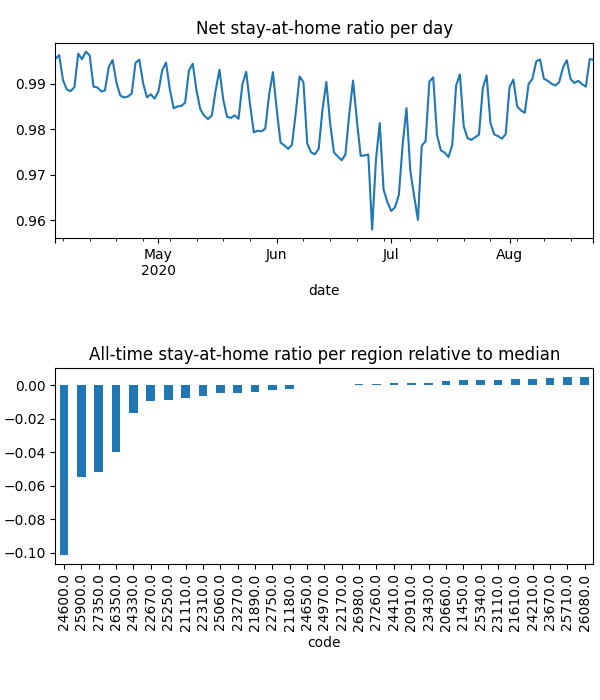

The file beside this chart, header and first rows:
date, code, km, stay, weight, visit
2020-04-04, 20660, 1.932, 0.9993, 0.0001762, 0.00998
2020-04-04, 20910, 1.929, 0.9993, 0.0001259, 0.004992
2020-04-04, 21110, 2.137, 0.9985, 0.0002205, 0.02288
2020-04-04, 21180, 2.064, 0.9962, 0.0004326, 0.006046
2020-04-04, 21450, , 1.0, 0.0002177, 0.0
2020-04-04, 21610, 1.926, 0.9998, 0.0007265, 0.008244
2020-04-04, 21890, 1.932, 0.9973, 0.000255, 0.00963
2020-04-04, 22170, 1.921, 0.9993, 0.0002879, 0.0
2020-04-04, 22310, 2.008, 0.9974, 0.0002248, 0.03254
2020-04-04, 22670, 1.942, 0.991, 0.0003974, 0.01952
2020-04-04, 22750, 1.923, 0.999, 0.0004595, 0.0
2020-04-04, 23110, 1.93, 1, 0.0001396, 7.30752914684504e-05
2020-04-04, 23270, 2.218, 0.9973, 0.0004794, 0.01752
2020-04-04, 23430, 2.034, 0.9988, 0.0002567, 0.02258
2020-04-04, 23670, , 1.0, 0.0002819, 0.0
2020-04-04, 24210, , 1.0, 0.0001589, 0.0
2020-04-04, 24330, 2.526, 0.9932, 0.0001817, 0.02439
2020-04-04, 24410, 1.93, 0.9994, 0.0001854, 0.0
2020-04-04, 24600, 2.848, 0.9662, 0.0004066, 0.297
2020-04-04, 24650, 2.028, 0.9965, 0.0003515, 0.0
2020-04-04, 24970, 1.928, 0.9984, 0.0002855, 0.008186
2020-04-04, 25060, 3.889, 0.999, 0.0001976, 0.01791
2020-04-04, 25250, 2.066, 0.9979, 0.0002946, 0.03784
2020-04-04, 25340, , 1.0, 0.0002625, 0.0
2020-04-04, 25710, , 1.0, 9.538969475457324e-05, 0.0
2020-04-04, 25900, 2.388, 0.9735, 0.0002091, 0.2035
2020-04-04, 26080, , 1.0, 2.0698138646833802e-06, 0.0
2020-04-04, 26350, 2.106, 0.9848, 0.0001749, 0.118
2020-04-04, 26980, 5.283, 0.9987, 0.0002403, 0.007526
2020-04-04, 27260, 1.928, 0.9993, 0.0006545, 0.0
2020-04-04, 27350, 2.091, 0.9793, 0.0001586, 0.1316
2020-04-05, 20660, , 1.0, 0.0001756, 0.0
2020-04-05, 20910, 3.363, 0.9992, 0.0001246, 0.004678
2020-04-05, 21110, 3.538, 0.9982, 0.0002212, 0.009828
2020-04-05, 21180, 2.489, 0.9993, 0.0004274, 0.0
2020-04-05, 21450, , 1.0, 0.0002127, 0.0
2020-04-05, 21610, 1.926, 0.9997, 0.0007147, 0.004635
2020-04-05, 21890, 8.636, 0.9994, 0.000255, 0.0
2020-04-05, 22170, , 1.0, 0.0002807, 0.0
2020-04-05, 22310, 2.625, 0.9974, 0.0002264, 0.02134
2020-04-05, 22670, 1.926, 0.9943, 0.0003916, 0.02377
2020-04-05, 22750, , 1.0, 0.0004499, 0.0
2020-04-05, 23110, 1.93, 1, 0.0001375, 8.265980410591386e-05
2020-04-05, 23270, 2.137, 0.9991, 0.0004732, 0.01592
2020-04-05, 23430, 1.926, 0.9994, 0.0002545, 0.003667
2020-04-05, 23670, , 1.0, 0.0002779, 0.0
2020-04-05, 24210, , 1.0, 0.0001591, 0.0
2020-04-05, 24330, 4.053, 0.9945, 0.0001812, 0.02544
2020-04-05, 24410, , 1.0, 0.000182, 0.0
2020-04-05, 24600, 2.544, 0.9684, 0.0004024, 0.497
2020-04-05, 24650, 1.933, 0.9988, 0.0003443, 0.0
2020-04-05, 24970, , 1.0, 0.0002859, 0.0
2020-04-05, 25060, 4.773, 0.998, 0.0001965, 0.01244
2020-04-05, 25250, 4.639, 0.9963, 0.0002938, 0.007429
2020-04-05, 25340, , 1.0, 0.0002552, 0.0
2020-04-05, 25710, , 1.0, 9.539462405445658e-05, 0.0
2020-04-05, 25900, 2.853, 0.974, 0.0002101, 0.1921
2020-04-05, 26080, , 1.0, 2.1356418362299365e-06, 0.0
2020-04-05, 26350, 2.535, 0.9858, 0.000176, 0.09771
2020-04-05, 26980, 1.93, 0.9992, 0.0002394, 0.0
... 4,342 more rows
